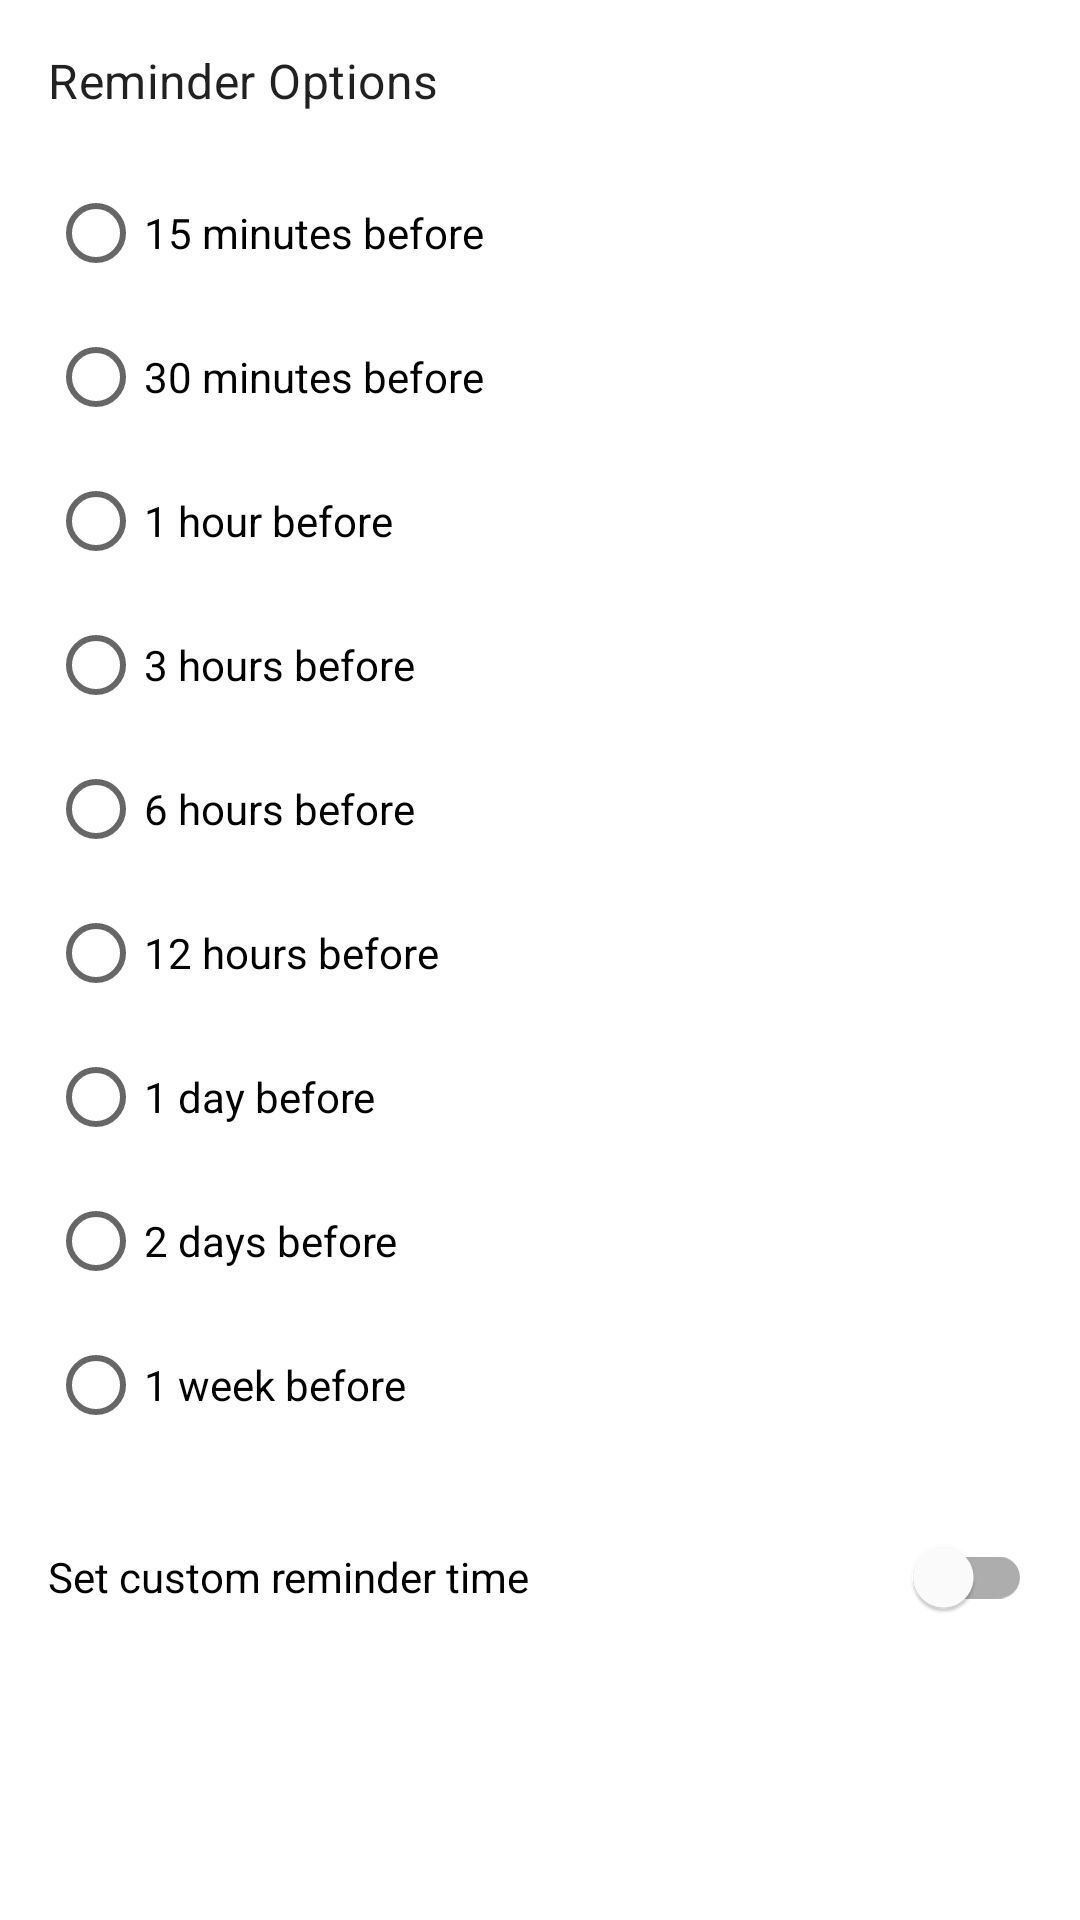

This screen was rendered from an Android layout file. Write that file and the resources it references.
<!-- AndroidManifest.xml: application theme Theme.ArtGallery -->
<!-- res/layout/dialog_reminder.xml -->
<?xml version="1.0" encoding="utf-8"?>
<ScrollView xmlns:android="http://schemas.android.com/apk/res/android"
    xmlns:app="http://schemas.android.com/apk/res-auto"
    xmlns:tools="http://schemas.android.com/tools"
    android:layout_width="match_parent"
    android:layout_height="wrap_content">

    <LinearLayout
        android:layout_width="match_parent"
        android:layout_height="wrap_content"
        android:orientation="vertical"
        android:padding="16dp">

        <TextView
            android:layout_width="match_parent"
            android:layout_height="wrap_content"
            android:text="@string/reminder_options"
            android:textAppearance="?attr/textAppearanceSubtitle1" />

        <RadioGroup
            android:id="@+id/radioGroup"
            android:layout_width="match_parent"
            android:layout_height="wrap_content"
            android:layout_marginTop="16dp">

            <RadioButton
                android:id="@+id/radio15min"
                android:layout_width="match_parent"
                android:layout_height="wrap_content"
                android:text="@string/reminder_15_min" />

            <RadioButton
                android:id="@+id/radio30min"
                android:layout_width="match_parent"
                android:layout_height="wrap_content"
                android:text="@string/reminder_30_min" />

            <RadioButton
                android:id="@+id/radio1hour"
                android:layout_width="match_parent"
                android:layout_height="wrap_content"
                android:text="@string/reminder_1_hour" />

            <RadioButton
                android:id="@+id/radio3hours"
                android:layout_width="match_parent"
                android:layout_height="wrap_content"
                android:text="@string/reminder_3_hours" />

            <RadioButton
                android:id="@+id/radio6hours"
                android:layout_width="match_parent"
                android:layout_height="wrap_content"
                android:text="@string/reminder_6_hours" />

            <RadioButton
                android:id="@+id/radio12hours"
                android:layout_width="match_parent"
                android:layout_height="wrap_content"
                android:text="@string/reminder_12_hours" />

            <RadioButton
                android:id="@+id/radio1day"
                android:layout_width="match_parent"
                android:layout_height="wrap_content"
                android:text="@string/reminder_1_day" />

            <RadioButton
                android:id="@+id/radio2days"
                android:layout_width="match_parent"
                android:layout_height="wrap_content"
                android:text="@string/reminder_2_days" />

            <RadioButton
                android:id="@+id/radio1week"
                android:layout_width="match_parent"
                android:layout_height="wrap_content"
                android:text="@string/reminder_1_week" />
        </RadioGroup>

        <com.google.android.material.switchmaterial.SwitchMaterial
            android:id="@+id/switchCustomTime"
            android:layout_width="match_parent"
            android:layout_height="wrap_content"
            android:layout_marginTop="16dp"
            android:text="@string/custom_reminder_time" />

        <LinearLayout
            android:id="@+id/layoutCustomTime"
            android:layout_width="match_parent"
            android:layout_height="wrap_content"
            android:layout_marginTop="16dp"
            android:orientation="vertical"
            android:visibility="gone"
            tools:visibility="visible">

            <TextView
                android:layout_width="match_parent"
                android:layout_height="wrap_content"
                android:text="@string/select_custom_date_time"
                android:textAppearance="?attr/textAppearanceSubtitle2" />

            <LinearLayout
                android:layout_width="match_parent"
                android:layout_height="wrap_content"
                android:layout_marginTop="8dp"
                android:orientation="horizontal">

                <com.google.android.material.button.MaterialButton
                    android:id="@+id/buttonSelectDate"
                    style="@style/Widget.MaterialComponents.Button.OutlinedButton"
                    android:layout_width="0dp"
                    android:layout_height="wrap_content"
                    android:layout_weight="1"
                    android:text="@string/select_date"
                    app:icon="@drawable/ic_calendar" />

                <com.google.android.material.button.MaterialButton
                    android:id="@+id/buttonSelectTime"
                    style="@style/Widget.MaterialComponents.Button.OutlinedButton"
                    android:layout_width="0dp"
                    android:layout_height="wrap_content"
                    android:layout_marginStart="8dp"
                    android:layout_weight="1"
                    android:text="@string/select_time"
                    app:icon="@drawable/ic_time" />
            </LinearLayout>
        </LinearLayout>
    </LinearLayout>
</ScrollView>
<!-- resources referenced by this layout -->
<resources>
  <string name="custom_reminder_time">Set custom reminder time</string>
  <string name="reminder_12_hours">12 hours before</string>
  <string name="reminder_15_min">15 minutes before</string>
  <string name="reminder_1_day">1 day before</string>
  <string name="reminder_1_hour">1 hour before</string>
  <string name="reminder_1_week">1 week before</string>
  <string name="reminder_2_days">2 days before</string>
  <string name="reminder_30_min">30 minutes before</string>
  <string name="reminder_3_hours">3 hours before</string>
  <string name="reminder_6_hours">6 hours before</string>
  <string name="reminder_options">Reminder Options</string>
  <string name="select_custom_date_time">Select custom date and time</string>
  <string name="select_date">Select Date</string>
  <string name="select_time">Select Time</string>
  <style name="Theme.ArtGallery" parent="Theme.MaterialComponents.DayNight.NoActionBar">
          
          <item name="colorPrimary">@color/purple_500</item>
          <item name="colorPrimaryVariant">@color/purple_700</item>
          <item name="colorOnPrimary">@color/white</item>
          
          <item name="colorSecondary">@color/teal_200</item>
          <item name="colorSecondaryVariant">@color/teal_700</item>
          <item name="colorOnSecondary">@color/black</item>
          
          <item name="android:statusBarColor">@android:color/transparent</item>
          <item name="android:windowLightStatusBar">true</item>
          
          <item name="android:windowActivityTransitions">true</item>
          <item name="android:windowContentTransitions">true</item>
          
          <item name="motionDurationLong1">300</item>
          <item name="motionDurationMedium1">225</item>
          <item name="motionDurationShort1">175</item>
          
          <item name="bottomSheetDialogTheme">@style/Theme.ArtGallery.BottomSheetDialog</item>
      </style>
  <color name="purple_500">#FF6200EE</color>
  <color name="purple_700">#FF3700B3</color>
  <color name="white">#FFFFFFFF</color>
  <color name="teal_200">#FF03DAC5</color>
  <color name="teal_700">#FF018786</color>
  <color name="black">#FF000000</color>
  <style name="Theme.ArtGallery.BottomSheetDialog" parent="Theme.MaterialComponents.DayNight.BottomSheetDialog">
          <item name="bottomSheetStyle">@style/Widget.ArtGallery.BottomSheet</item>
      </style>
  <style name="Widget.ArtGallery.BottomSheet" parent="Widget.MaterialComponents.BottomSheet">
          <item name="shapeAppearanceOverlay">@style/ShapeAppearance.ArtGallery.LargeComponent</item>
          <item name="behavior_peekHeight">80dp</item>
          <item name="behavior_fitToContents">true</item>
      </style>
  <style name="ShapeAppearance.ArtGallery.LargeComponent" parent="ShapeAppearance.MaterialComponents.LargeComponent">
          <item name="cornerFamily">rounded</item>
          <item name="cornerSize">16dp</item>
      </style>
</resources>
